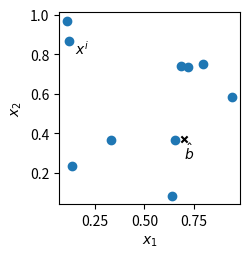
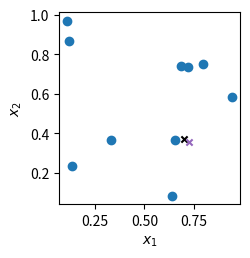
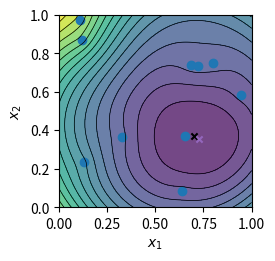

Recreate these plots in Python, in order.
#!/usr/bin/env python3

import numpy as np
import matplotlib.pyplot as plt
from scipy.optimize import root

np.random.seed(2022)

# Transmitter true location.
bx_t = 0.7
by_t = 0.37

# Beacon locations (randomly located in the unit square).
x_beac = np.array([
    0.7984, 0.9430, 0.6837, 0.1321, 0.7227, 0.1104, 0.1175, 0.6407, 0.3288,
    0.6538
])
y_beac = np.array([
    0.7491, 0.5832, 0.7400, 0.2348, 0.7350, 0.9706, 0.8669, 0.0862, 0.3664,
    0.3692
])

# Generate the (noisy) data y, and set initial guess.
y = np.empty(10)
dx = bx_t - x_beac
dy = by_t - y_beac
y = np.sqrt(dx**2 + dy**2)
noise_level = 0.05
y += np.random.rand(len(y)) * noise_level

b_init = np.array([0.4, 0.9])  # Initial guess.


# Objective function.
def phi(x):
    res = 0
    for i in range(len(x_beac)):
        dx = x[0] - x_beac[i]
        dy = x[1] - y_beac[i]
        ss = np.sqrt(dx**2 + dy**2) - y[i]
        res += ss * ss
    return res


# Gradietn objective function.
def grad_phi(x):
    f0 = 0
    f1 = 0
    for i in range(10):
        dx = x[0] - x_beac[i]
        dy = x[1] - y_beac[i]
        d = 1 / np.sqrt(dx**2 + dy**2)
        f0 += 2 * dx - 2 * y[i] * dx * d
        f1 += 2 * dy - 2 * y[i] * dy * d
    return np.array([f0, f1])


# Run Levenberg-Marquardt and print diagnostic information.
sol = root(grad_phi, b_init, jac=False, method='lm')
print("Predicted location:", sol.x)
print("grad(phi):", grad_phi(sol.x))
print("phi:", phi(sol.x))
print("phitrue:", phi([bx_t, by_t]))

# Plot results.
n = 100
xx = np.linspace(0, 1, n)
yy = np.linspace(0, 1, n)
X, Y = np.meshgrid(xx, yy)
pxy = phi([X, Y])

plt.figure(figsize=(2.5,2.5))
plt.scatter(x_beac, y_beac, marker='o', c='C0')  # Beacons.
plt.scatter(bx_t, by_t, marker='x', c='k', s=20)  # True transmitter.
plt.text(0.15, 0.8, "$x^i$")
plt.text(bx_t, by_t-0.1, "$\hat{b}$")
plt.gca().set_aspect('equal')
plt.xlabel('$x_1$')
plt.ylabel('$x_2$')
plt.savefig("nonlin_lstsq_1.svg")

plt.figure(figsize=(2.5,2.5))
plt.scatter(x_beac, y_beac, marker='o', c='C0')  # Beacons.
plt.scatter(bx_t, by_t, marker='x', c='k', s=20)  # True transmitter.
plt.scatter(sol.x[0], sol.x[1], marker='x', c='C4', s=20)  # Predicted transmitter.
plt.gca().set_aspect('equal')
plt.xlabel('$x_1$')
plt.ylabel('$x_2$')
plt.savefig("nonlin_lstsq_2.svg")

plt.figure(figsize=(2.5,2.5))
plt.contourf(X, Y, pxy, 16, alpha=.75)
plt.contour(X, Y, pxy, 16, colors='black', linewidths=0.5)
plt.scatter(x_beac, y_beac, marker='o', c='C0')  # Beacons.
plt.scatter(bx_t, by_t, marker='x', c='k', s=20)  # True transmitter.
plt.scatter(sol.x[0], sol.x[1], marker='x', c='C4', s=20)  # Predicted transmitter.
plt.gca().set_aspect('equal')
plt.xlabel('$x_1$')
plt.ylabel('$x_2$')
plt.savefig("nonlin_lstsq_3.svg")
